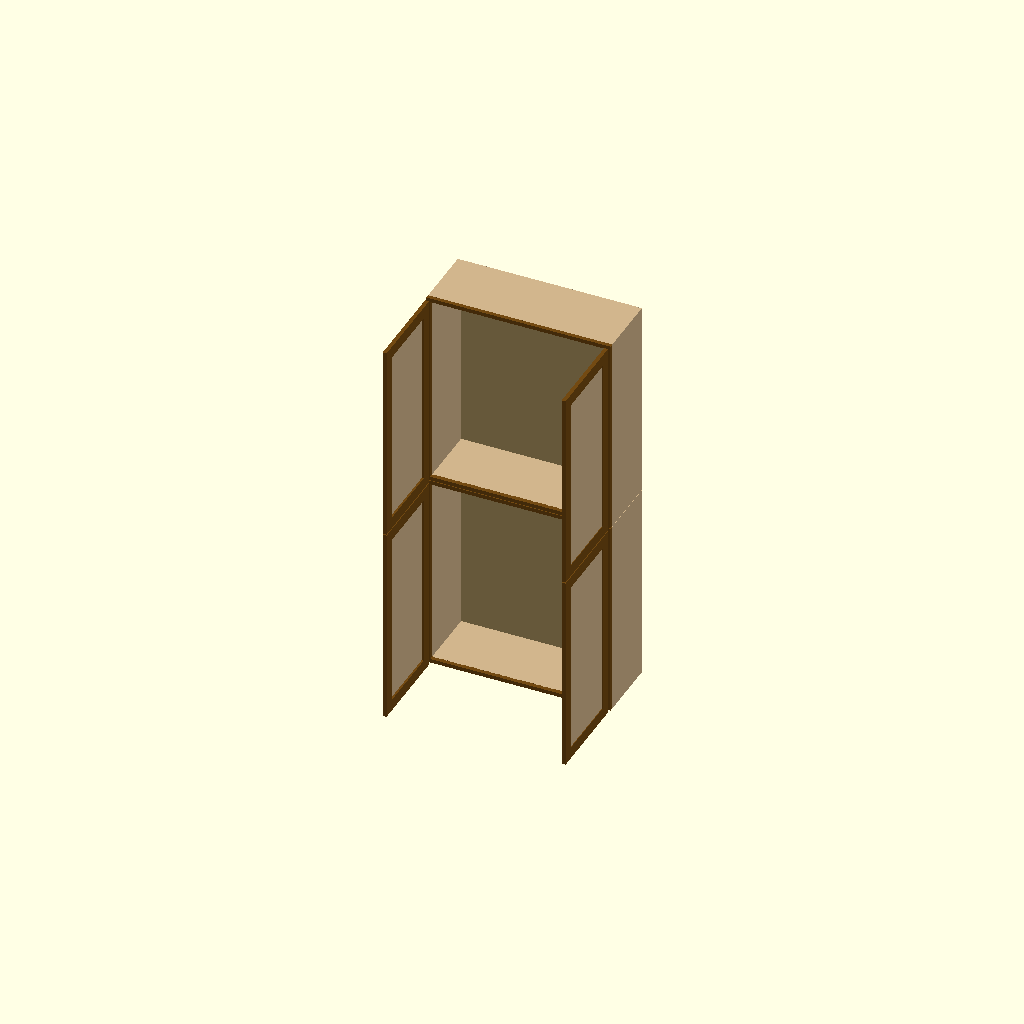
Cell 1 — every parameter at its default value.
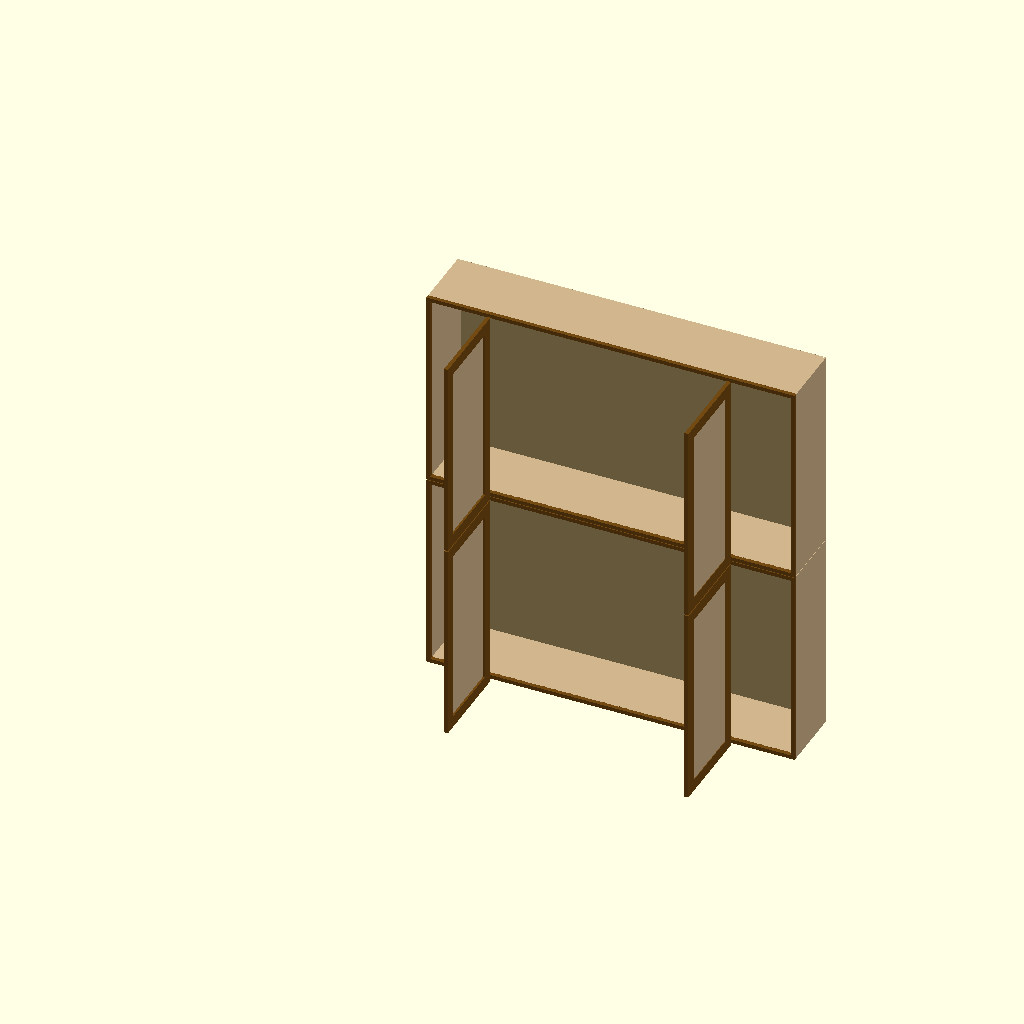
Cell 2 — ancho_total set to 71, the other parameters unchanged.
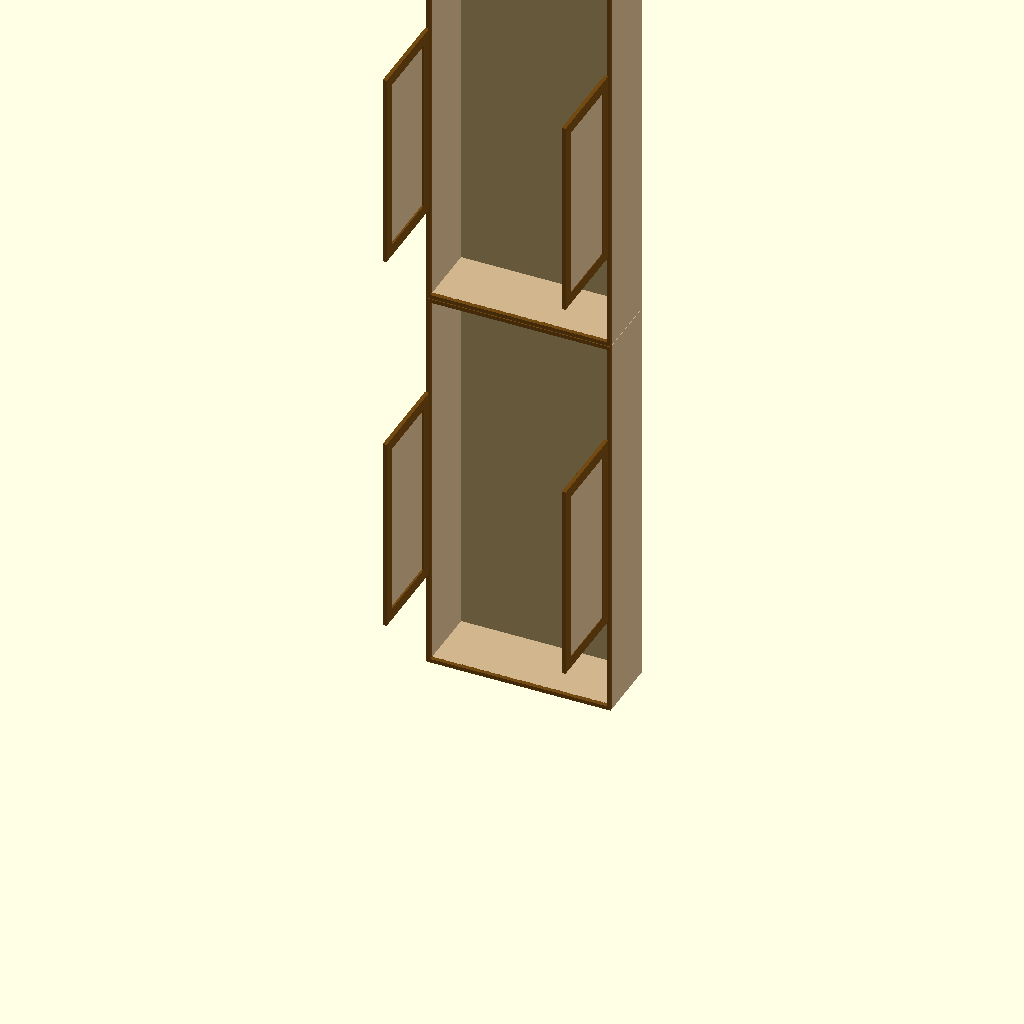
Cell 3: the same model with alto_total = 77.5.
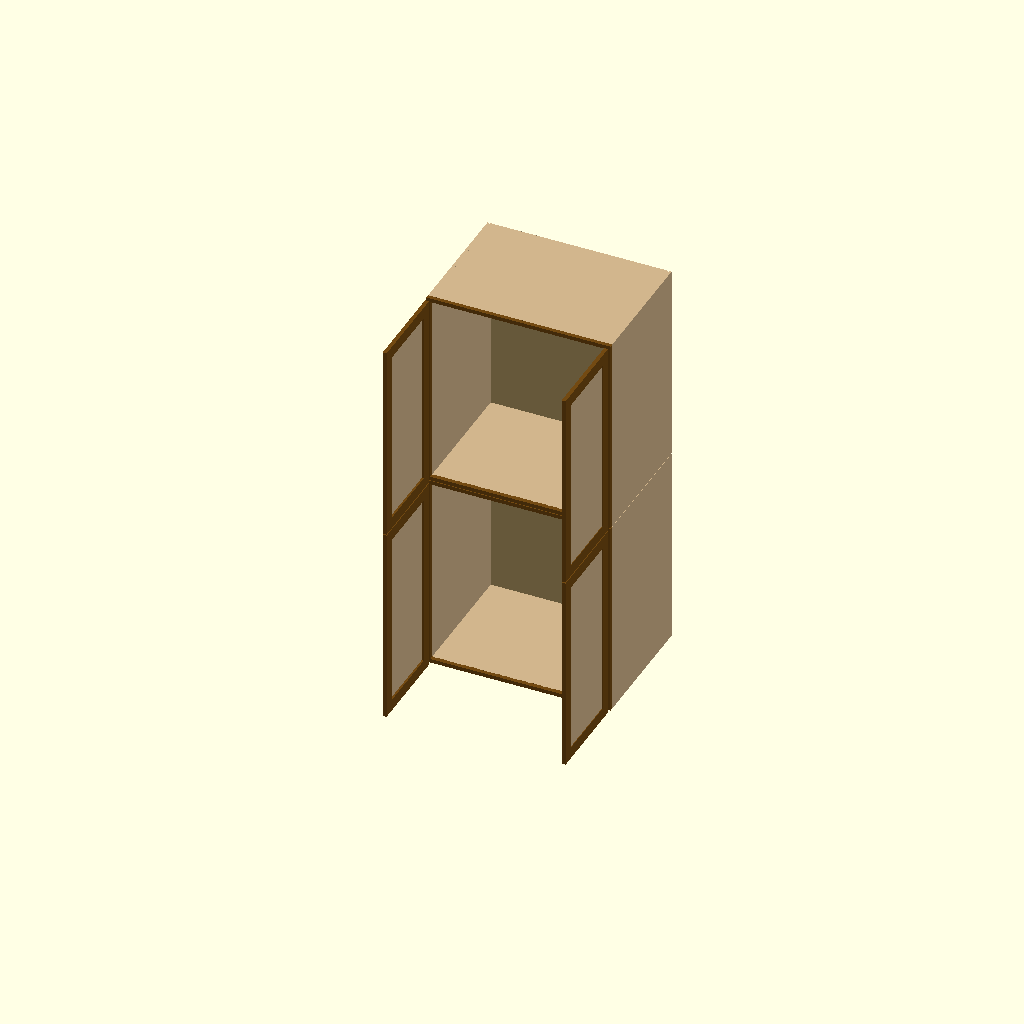
Cell 4: the same model with fondo_box = 24.5.
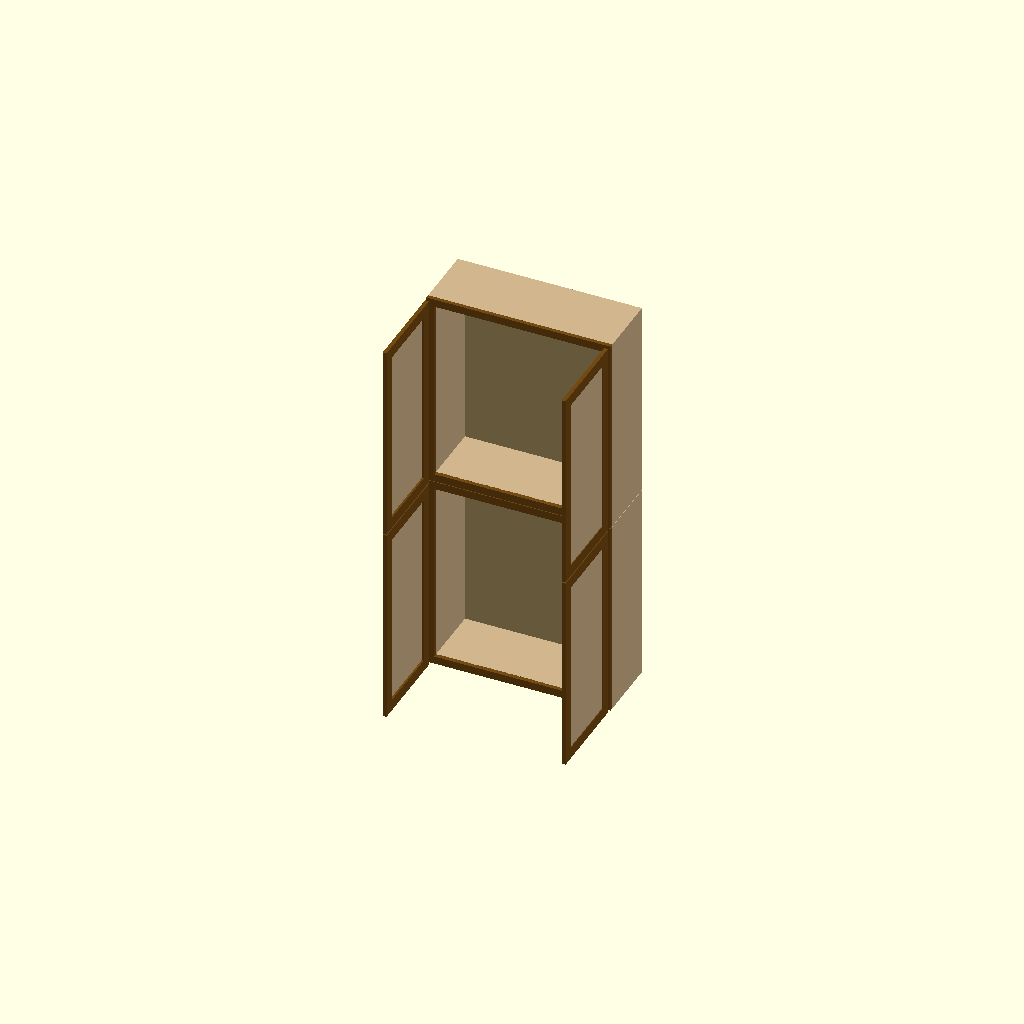
Cell 5 — t_plywood set to 1.5, the other parameters unchanged.
All cells are drawn from one camera (rotation 55°, 0°, 25°, orthographic, colour scheme Cornfield), so only the parameter changes between them.
OpenSCAD source file openscad/Full_cabinet_v1.scad:
// --- 1. YOUR EXACT SPECS (INCHES) ---
ancho_total   = 35.5; 
alto_total    = 38.75;   
fondo_box     = 12.25;    
t_plywood     = 0.75;     
t_backer      = 0.25;     
t_face_maple  = 0.75;     
rabbet_d      = 0.125; 

// --- BACKER RABBET SPECS ---
backer_rab_w  = 0.25;     
backer_rab_d  = 0.375;    

// --- MOUNTING BRACKET ---
h_bracket     = 3.0;      
t_bracket     = 0.75;     

// --- 2. YOUR DOOR SPECS ---
door_w        = 17.5625; 
door_h        = 38.625;  
frame_w       = 2.25;     
t_door        = 0.75;     // Thickness of Maple Frame
t_panel       = 0.25;     // Thickness of Plywood Insert
panel_nest_d  = 0.125;    // Recess depth from front face

// Calculated Door Panel (includes 1/4" tongue for the grooves)
panel_w_calc  = door_w - (frame_w * 2) + 0.5;
panel_h_calc  = door_h - (frame_w * 2) + 0.5;

explode       = 0; 
show_labels   = (explode > 0);
Door_Open_Angle = 90;

// --- 3. COLORS ---
color_plywood = [0.82, 0.71, 0.55]; 
color_maple   = [0.45, 0.29, 0.07]; 

$fn = 60;

// --- 4. HELPER: MEASUREMENT LABELS ---
module dim_label(txt, loc=[0,0,0], rot=[90,0,0]) {
    if (show_labels) {
        translate(loc) rotate(rot)
        color("DimGray") linear_extrude(0.1)
            text(str(txt, "\""), size=1.2, halign="center", font="Arial:style=Bold");
    }
}

// --- 5. DOOR MODULE ---
module shaker_door(is_right_door = false) {
    rail_w = door_w - (frame_w * 2);
    pivot_x = is_right_door ? door_w : 0;
    
    rotate([0, 0, is_right_door ? Door_Open_Angle : -Door_Open_Angle])
    translate([-pivot_x, 0, 0])
    union() {
        // THE MAPLE FRAME
        color(color_maple) difference() {
            cube([door_w, t_door, door_h]); 
            // The cutout for the panel
            translate([frame_w, -0.1, frame_w])
                cube([door_w - (frame_w * 2), t_door + 0.2, door_h - (frame_w * 2)]);
        }
        
        // THE PLYWOOD PANEL (Nested 1/8" from the face)
        translate([frame_w - 0.25, panel_nest_d, frame_w - 0.25]) 
            color(color_plywood) cube([panel_w_calc, t_panel, panel_h_calc]);

        if (show_labels) {
            dim_label(door_h, [pivot_x + (is_right_door ? -1 : 1), -1, door_h/2]);
            dim_label(rail_w, [door_w/2, -1, frame_w/2]);
        }
    }
}

module assembly() {
    // A. SIDES
    color(color_plywood) {
        translate([-explode, 0, 0]) difference() {
            cube([t_plywood, fondo_box, alto_total]);
            translate([t_plywood - rabbet_d, -0.1, alto_total - t_plywood]) cube([rabbet_d+0.1, fondo_box+0.2, t_plywood+0.1]);
            translate([t_plywood - rabbet_d, -0.1, -0.1]) cube([rabbet_d+0.1, fondo_box+0.2, t_plywood+0.1]);
            translate([t_plywood - backer_rab_d, fondo_box - backer_rab_w, -0.1]) cube([backer_rab_d + 0.1, backer_rab_w + 0.1, alto_total + 0.2]);
        }
        translate([ancho_total - t_plywood + explode, 0, 0]) difference() {
            cube([t_plywood, fondo_box, alto_total]);
            translate([-0.1, -0.1, alto_total - t_plywood]) cube([rabbet_d+0.1, fondo_box+0.2, t_plywood+0.1]);
            translate([-0.1, -0.1, -0.1]) cube([rabbet_d+0.1, fondo_box+0.2, t_plywood+0.1]);
            translate([-0.1, fondo_box - backer_rab_w, -0.1]) cube([backer_rab_d + 0.1, backer_rab_w + 0.1, alto_total + 0.2]);
        }
    }

    // B. TOP/BOT
    w_horiz = ancho_total - (2 * (t_plywood - rabbet_d));
    horiz_x = t_plywood - rabbet_d;
    color(color_plywood) {
        translate([horiz_x, 0, -explode]) cube([w_horiz, fondo_box, t_plywood]);
        translate([horiz_x, 0, alto_total - t_plywood + explode]) cube([w_horiz, fondo_box, t_plywood]);
    }

    // C. THE BACKER
    w_backer = ancho_total - (2 * (t_plywood - backer_rab_d));
    translate([t_plywood - backer_rab_d, fondo_box - backer_rab_w + (explode*1.5), t_plywood]) {
        color([0.7, 0.6, 0.4]) cube([w_backer, t_backer, alto_total - (2*t_plywood)]);
    }

    // D. MOUNTING BRACKET (Hanging Rail)
    w_bracket = ancho_total - (2 * t_plywood);
    color(color_maple) {
        translate([t_plywood, fondo_box - backer_rab_w - t_bracket + (explode*2), alto_total - t_plywood - h_bracket]) {
            cube([w_bracket, t_bracket, h_bracket]);
        }
    }

    // E. FACE FRAME
    color(color_maple) translate([0, -t_face_maple - explode, 0]) {
        difference() {
            cube([ancho_total, t_face_maple, alto_total]);
            translate([t_plywood, -0.1, t_plywood]) cube([ancho_total - (2 * t_plywood), t_face_maple+0.2, alto_total - (2 * t_plywood)]);
        }
    }

    // F. DOORS
    gap = (ancho_total - (2 * door_w)) / 3;
    d_exp = explode * 2.5; 
    translate([gap, -(t_face_maple + t_door) - d_exp, (alto_total - door_h)/2]) 
        shaker_door(false);
    translate([ancho_total - gap, -(t_face_maple + t_door) - d_exp, (alto_total - door_h)/2]) 
        shaker_door(true);
}

assembly();
translate([0, 0, alto_total + 0.125]) assembly();

// --- 6. SHOP CUT LIST ---
echo("--- SHOP CUT LIST (PER UNIT) ---");
echo(str("DOOR PANEL (2): ", panel_w_calc, " x ", panel_h_calc));
echo(str("DOOR STILES (4): ", door_h, " x ", frame_w));
echo(str("DOOR RAILS (4): ", door_w - (2 * frame_w), " x ", frame_w));
Parameter table extracted from the source (name, type, default, range or options):
ancho_total: number, default 35.5
alto_total: number, default 38.75
fondo_box: number, default 12.25
t_plywood: number, default 0.75
t_backer: number, default 0.25
t_face_maple: number, default 0.75
rabbet_d: number, default 0.125
backer_rab_w: number, default 0.25
backer_rab_d: number, default 0.375
h_bracket: number, default 3
t_bracket: number, default 0.75
door_w: number, default 17.5625
door_h: number, default 38.625
frame_w: number, default 2.25
t_door: number, default 0.75
t_panel: number, default 0.25
panel_nest_d: number, default 0.125
explode: number, default 0
Door_Open_Angle: number, default 90
color_plywood: vector, default [0.82, 0.71, 0.55]
color_maple: vector, default [0.45, 0.29, 0.07]
